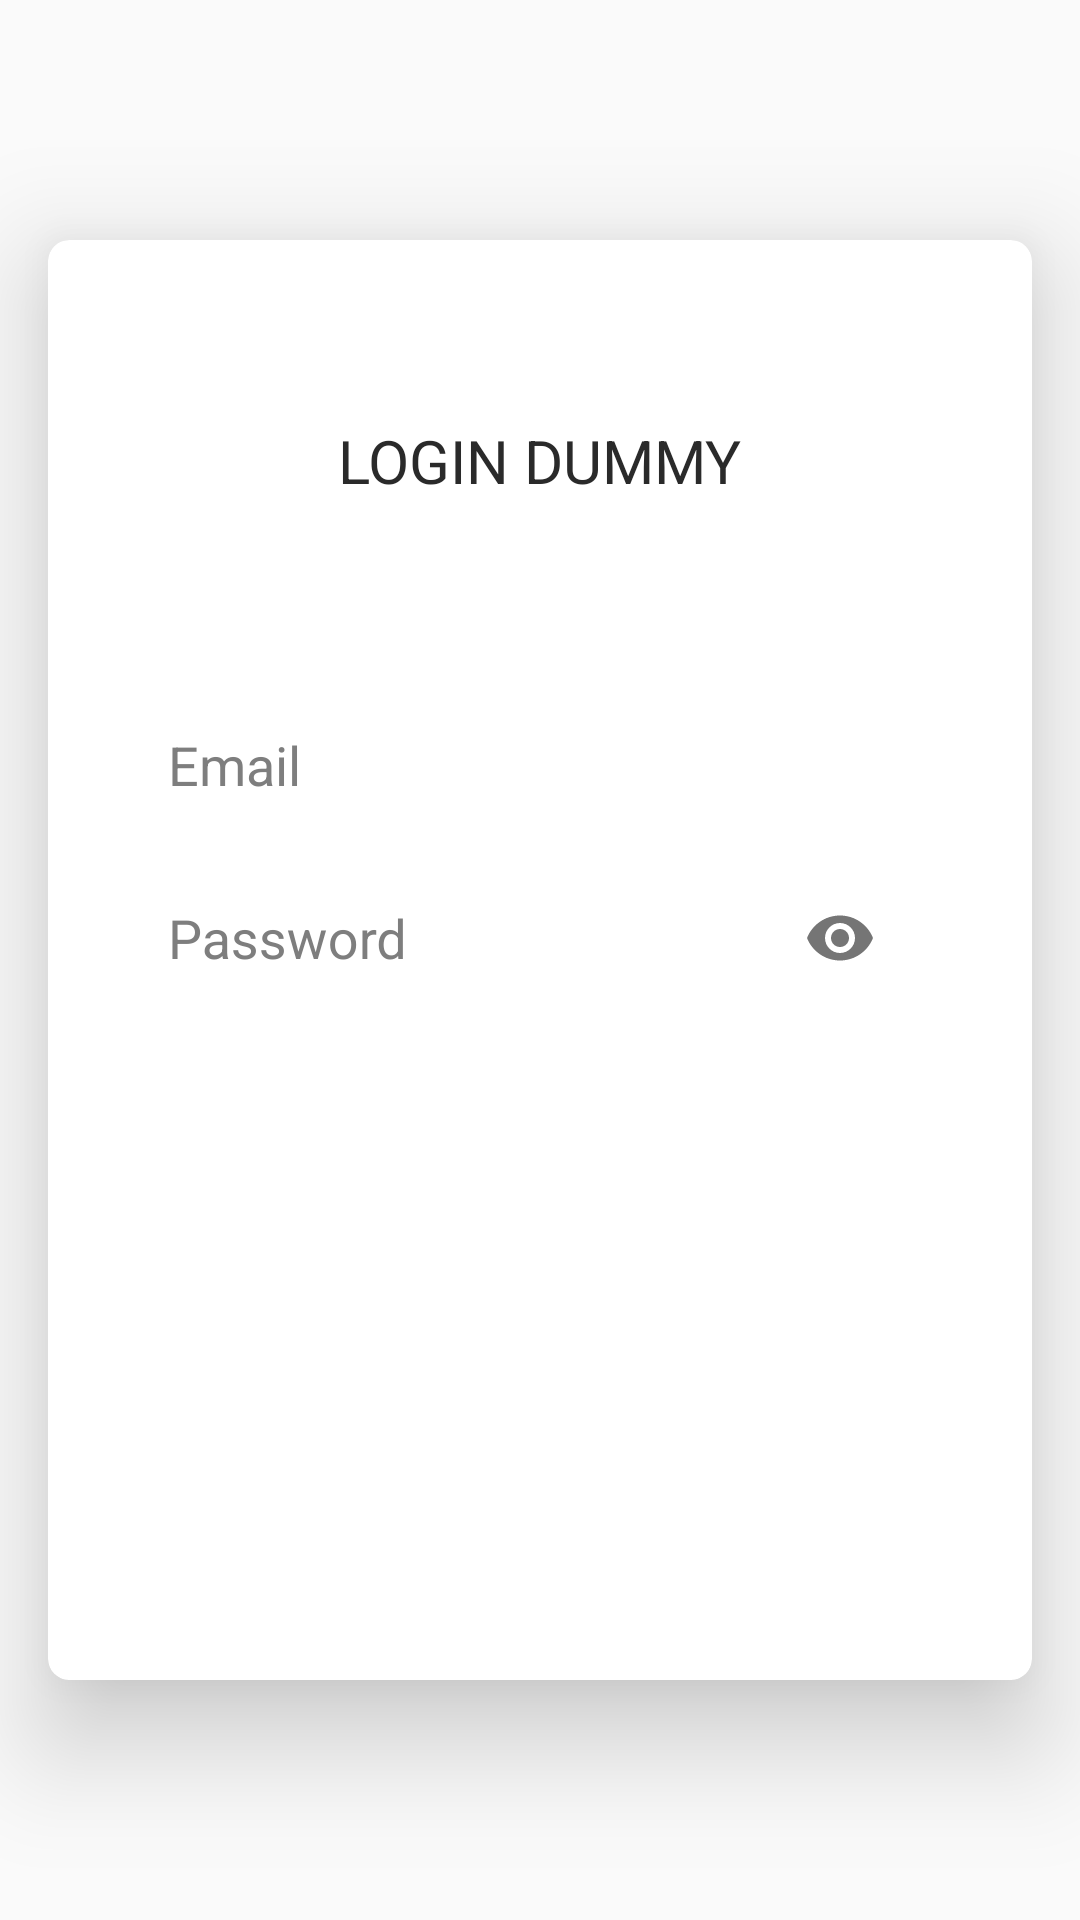

Reconstruct the res/layout file that produces this screen, plus the resources it refers to.
<!-- AndroidManifest.xml: application theme AppTheme -->
<!-- res/layout/activity_login.xml -->
<?xml version="1.0" encoding="utf-8"?>
<RelativeLayout xmlns:android="http://schemas.android.com/apk/res/android"
    xmlns:app="http://schemas.android.com/apk/res-auto"
    android:id="@+id/activity_main"
    android:layout_width="match_parent"
    android:layout_height="match_parent">

    <android.support.v7.widget.CardView
        android:layout_width="match_parent"
        android:layout_height="match_parent"
        android:layout_marginTop="80dp"
        android:layout_marginBottom="80dp"
        android:layout_marginLeft="16dp"
        android:layout_marginRight="16dp"
        app:cardElevation="22dp"
        app:cardCornerRadius="7dp">

        <TextView
            style="@style/TextStyle.Heading"
            android:layout_width="wrap_content"
            android:layout_height="wrap_content"
            android:layout_gravity="center|top"
            android:layout_marginTop="60dp"
            android:text="@string/login_dummy"
            android:textAllCaps="true"
            android:textSize="20sp" />

        <LinearLayout
            android:layout_width="match_parent"
            android:layout_height="wrap_content"
            android:layout_gravity="center"
            android:layout_margin="20dp"
            android:orientation="vertical">

            <android.support.design.widget.TextInputLayout
                android:layout_width="match_parent"
                android:layout_height="wrap_content"
                android:textColorHint="@color/gray"
                app:hintTextAppearance="@style/TextAppearence.App.TextInputLayout">

                <android.support.design.widget.TextInputEditText
                    android:id="@+id/et_email"
                    style="@style/TextStyle"
                    android:layout_width="match_parent"
                    android:layout_height="wrap_content"
                    android:layout_marginLeft="20dp"
                    android:layout_marginRight="20dp"
                    android:background="@drawable/input_border_bottom"
                    android:cursorVisible="true"
                    android:gravity="center|left|bottom"
                    android:hint="@string/email"
                    android:inputType="textEmailAddress"
                    android:maxLength="50"
                    android:paddingBottom="10dp"
                    android:textColor="@color/black_effective"
                    android:textSize="18sp" />

            </android.support.design.widget.TextInputLayout>

            <android.support.design.widget.TextInputLayout
                android:layout_width="match_parent"
                android:layout_height="wrap_content"
                android:hint="@string/password"
                android:textColorHint="@color/gray"
                app:hintTextAppearance="@style/TextAppearence.App.TextInputLayout"
                app:passwordToggleEnabled="true">

                <android.support.design.widget.TextInputEditText
                    android:id="@+id/et_password"
                    style="@style/TextStyle"
                    android:layout_width="match_parent"
                    android:layout_height="wrap_content"
                    android:layout_marginLeft="20dp"
                    android:layout_marginRight="20dp"
                    android:layout_marginTop="30dp"
                    android:background="@drawable/input_border_bottom"
                    android:cursorVisible="true"
                    android:gravity="center|left|bottom"
                    android:inputType="textPassword"
                    android:maxLength="50"
                    android:paddingBottom="10dp"
                    android:textColor="@color/black_effective"
                    android:textSize="18sp" />

            </android.support.design.widget.TextInputLayout>

            <Button
                android:id="@+id/btn_server_login"
                style="@style/Button.Primary"
                android:layout_width="match_parent"
                android:layout_height="wrap_content"
                android:layout_gravity="center"
                android:layout_margin="15dp"
                android:padding="10dp"
                android:text="@string/login"
                android:textSize="18dp" />
        </LinearLayout>
    </android.support.v7.widget.CardView>

</RelativeLayout>
<!-- resources referenced by this layout -->
<resources>
  <color name="black_effective">#2a2a2a</color>
  <color name="gray">#7e7e7e</color>
  <string name="email">Email</string>
  <string name="login">Login</string>
  <string name="login_dummy">Login Dummy</string>
  <string name="password">Password</string>
  <style name="Button.Primary" parent="Button">
          <item name="android:textColor">@color/white</item>
          <item name="android:background">@drawable/button_primary_bg</item>
      </style>
  <style name="TextAppearence.App.TextInputLayout" parent="@android:style/TextAppearance">
          <item name="android:textColor">@color/gray</item>
      </style>
  <style name="TextStyle">
          <item name="android:layout_marginTop">2dp</item>
          <item name="android:layout_marginBottom">2dp</item>
          <item name="android:layout_marginLeft">2dp</item>
          <item name="android:layout_marginRight">2dp</item>
          <item name="android:textColor">@color/black_effective</item>
      </style>
  <style name="TextStyle.Heading" parent="TextStyle">
          <item name="android:textSize">16sp</item>
          <item name="android:textAppearance">@style/TextAppearance.Text.Bold</item>
      </style>
  <style name="AppTheme" parent="Theme.AppCompat.Light.DarkActionBar">
          
          <item name="colorPrimary">@color/colorPrimary</item>
          <item name="colorPrimaryDark">@color/colorPrimaryDark</item>
          <item name="colorAccent">@color/colorAccent</item>
      </style>
  <style name="Button" parent="Widget.AppCompat.Button">
          <item name="android:textColor">@color/black_effective</item>
          <item name="android:layout_height">48dp</item>
          <item name="android:layout_width">match_parent</item>
          <item name="android:paddingLeft">8dp</item>
          <item name="android:paddingRight">8dp</item>
          <item name="android:textAllCaps">false</item>
          <item name="android:textSize">16sp</item>
          <item name="android:background">@drawable/button_bg</item>
          <item name="android:foreground">?selectableItemBackground</item>
      </style>
  <color name="white">#ffffff</color>
  <style name="TextAppearance.Text.Bold" parent="android:TextAppearance">
          <item name="fontPath">fonts/source-sans-pro/SourceSansPro-Bold.ttf</item>
      </style>
  <color name="colorPrimary">#3F51B5</color>
  <color name="colorPrimaryDark">#303F9F</color>
  <color name="colorAccent">#FF4081</color>
</resources>
